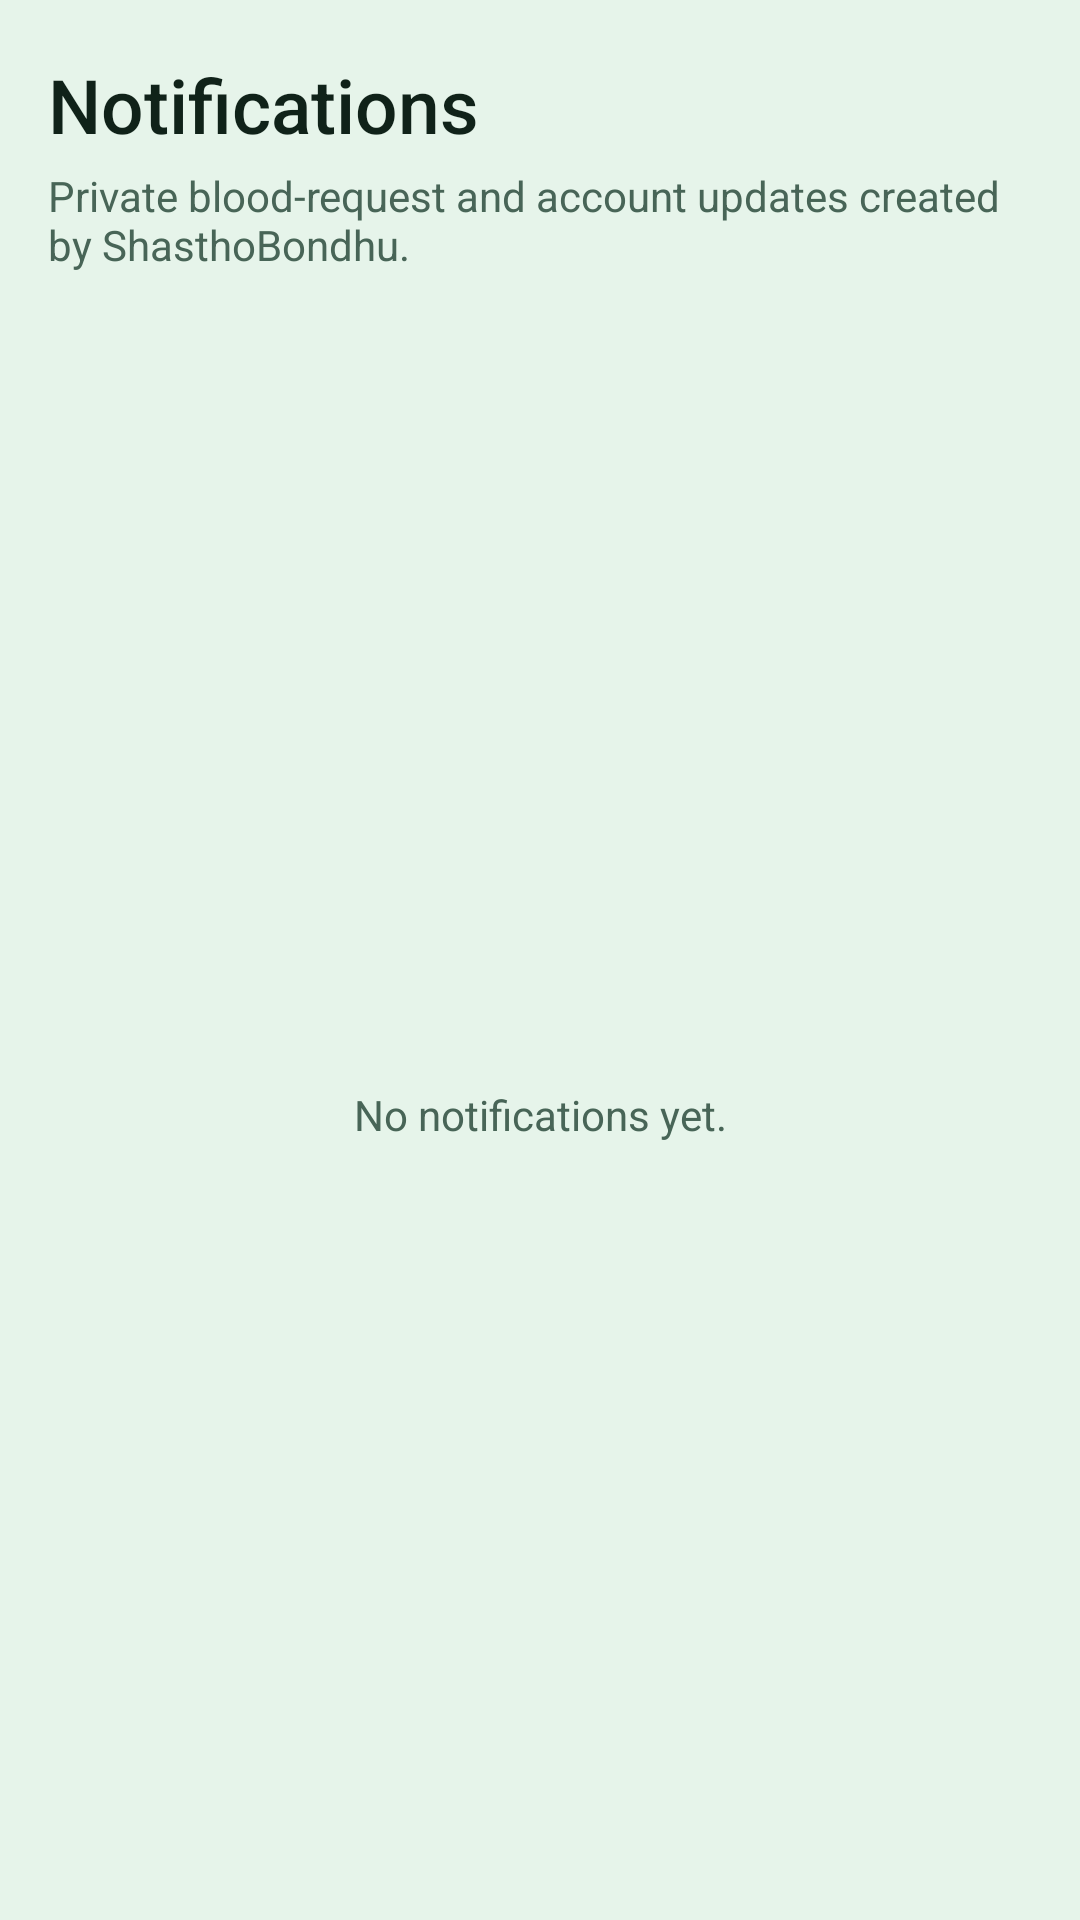

Android layout source for this screen:
<!-- AndroidManifest.xml: application theme Theme.ShasthoBondhu -->
<!-- res/layout/fragment_notifications.xml -->
<?xml version="1.0" encoding="utf-8"?>
<LinearLayout xmlns:android="http://schemas.android.com/apk/res/android"
    android:layout_width="match_parent"
    android:layout_height="match_parent"
    android:background="@color/background"
    android:orientation="vertical"
    android:paddingStart="16dp"
    android:paddingTop="18dp"
    android:paddingEnd="16dp">

    <TextView
        android:layout_width="match_parent"
        android:layout_height="wrap_content"
        android:fontFamily="sans-serif-medium"
        android:text="@string/notifications_title"
        android:textColor="@color/text_primary"
        android:textSize="25sp" />

    <TextView
        android:layout_width="match_parent"
        android:layout_height="wrap_content"
        android:layout_marginTop="4dp"
        android:text="@string/notifications_subtitle"
        android:textColor="@color/text_secondary"
        android:textSize="14sp" />

    <FrameLayout
        android:layout_width="match_parent"
        android:layout_height="0dp"
        android:layout_marginTop="12dp"
        android:layout_weight="1">

        <androidx.recyclerview.widget.RecyclerView
            android:id="@+id/rvNotifications"
            android:layout_width="match_parent"
            android:layout_height="match_parent"
            android:clipToPadding="false"
            android:paddingBottom="16dp" />

        <TextView
            android:id="@+id/tvNotificationsEmpty"
            android:layout_width="match_parent"
            android:layout_height="wrap_content"
            android:layout_gravity="center"
            android:gravity="center"
            android:padding="24dp"
            android:text="@string/notifications_empty"
            android:textColor="@color/text_secondary" />
    </FrameLayout>
</LinearLayout>
<!-- resources referenced by this layout -->
<resources>
  <color name="background">#E6F4EA</color>
  <color name="text_primary">#102219</color>
  <color name="text_secondary">#486557</color>
  <string name="notifications_empty">No notifications yet.</string>
  <string name="notifications_subtitle">Private blood-request and account updates created by ShasthoBondhu.</string>
  <string name="notifications_title">Notifications</string>
  <style name="Theme.ShasthoBondhu" parent="Theme.Material3.DayNight.NoActionBar">
          <item name="colorPrimary">@color/primary</item>
          <item name="colorOnPrimary">@color/on_primary</item>
          <item name="colorPrimaryContainer">@color/primary_container</item>
          <item name="colorOnPrimaryContainer">@color/on_primary_container</item>
          <item name="colorSecondary">@color/emergency</item>
          <item name="colorOnSecondary">@color/on_primary</item>
          <item name="android:colorBackground">@color/background</item>
          <item name="colorOnBackground">@color/text_primary</item>
          <item name="colorSurface">@color/surface</item>
          <item name="colorOnSurface">@color/text_primary</item>
          <item name="colorSurfaceVariant">@color/surface_variant</item>
          <item name="colorOnSurfaceVariant">@color/text_secondary</item>
          <item name="colorOutline">@color/outline</item>
          <item name="android:fontFamily">sans-serif</item>
          <item name="android:windowBackground">@color/background</item>
          <item name="android:statusBarColor">@color/background</item>
          <item name="android:navigationBarColor">@color/background</item>
          <item name="android:windowLightStatusBar">true</item>
          <item name="android:windowLightNavigationBar" tools:targetApi="o_mr1">true</item>
      </style>
  <color name="primary">#0B6B43</color>
  <color name="on_primary">#FFFFFF</color>
  <color name="primary_container">#C9EAD5</color>
  <color name="on_primary_container">#073C27</color>
  <color name="emergency">#C83E45</color>
  <color name="surface">#F9FCFA</color>
  <color name="surface_variant">#D5E9DC</color>
  <color name="outline">#7AA58D</color>
</resources>
